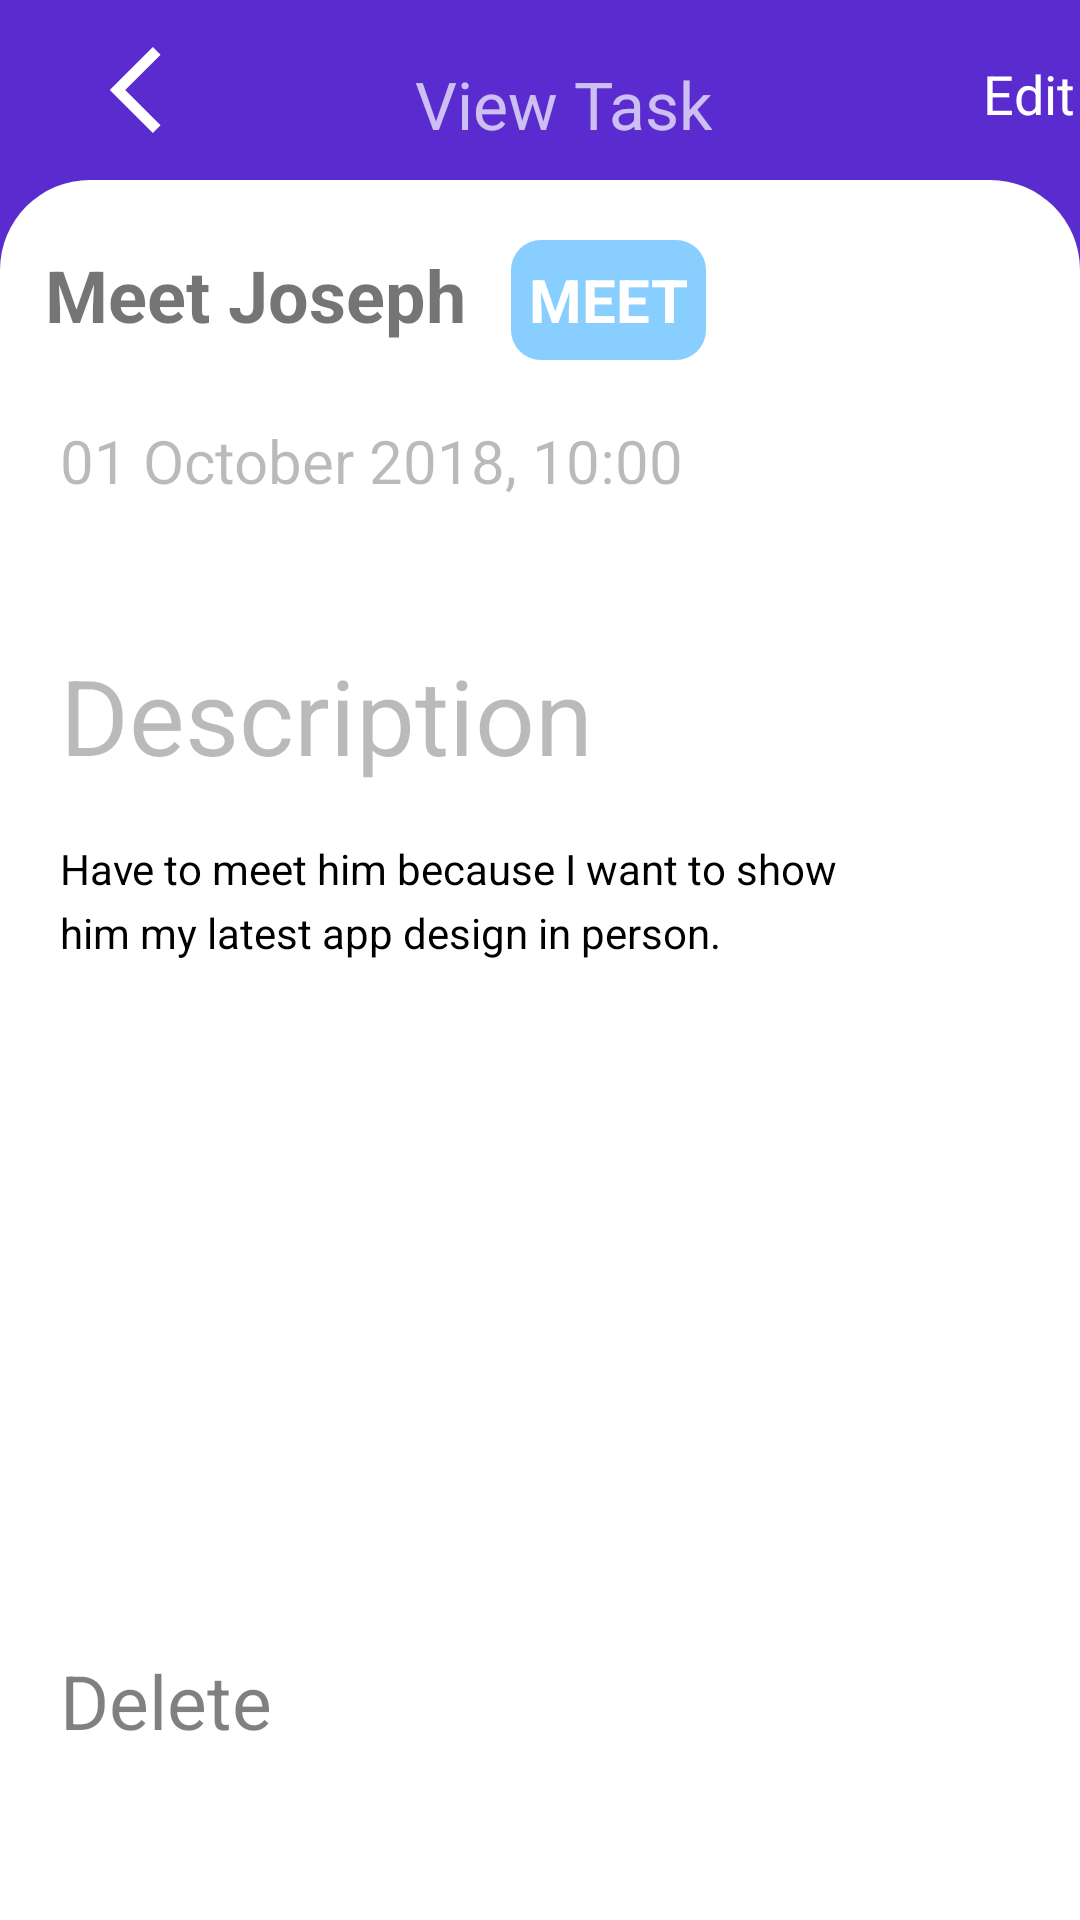

Android layout source for this screen:
<!-- AndroidManifest.xml: application theme Theme.TodolList -->
<!-- res/layout/activity_details.xml -->
<?xml version="1.0" encoding="utf-8"?>
<androidx.constraintlayout.widget.ConstraintLayout xmlns:android="http://schemas.android.com/apk/res/android"
    xmlns:app="http://schemas.android.com/apk/res-auto"
    xmlns:tools="http://schemas.android.com/tools"
    android:layout_width="match_parent"
    android:layout_height="match_parent"
    tools:context=".Details">
    <LinearLayout
        android:layout_width="match_parent"
        android:layout_height="match_parent"
        android:background="#5A2CCF "
        android:orientation="vertical"
        tools:context=".Details"
        >
        <LinearLayout
            android:orientation="horizontal"
            android:layout_width="match_parent"
            android:layout_height="wrap_content">
            <ImageView
                android:layout_width="wrap_content"
                android:layout_height="60dp"
                android:src="@drawable/arrowback_foreground"
                />
            <TextView
                android:layout_width="wrap_content"
                android:layout_height="wrap_content"
                android:layout_marginTop="20dp"
                android:alpha="0.7"
                android:gravity="center"
                android:layout_marginLeft="30dp"
                android:text="View Task"
                android:textColor="#FFFFFF "
                android:textSize="22dp"
                />

            <TextView
                android:id="@+id/edit"
                android:layout_width="wrap_content"
                android:layout_height="wrap_content"
                android:layout_marginLeft="90dp"
                android:layout_marginTop="15dp"
                android:gravity="end"
                android:text="Edit"
                android:textColor="@color/white"
                android:textFontWeight="700"
                android:textSize="18sp"
                android:textStyle="bold" />
        </LinearLayout>


        <LinearLayout
            android:orientation="vertical"
            android:layout_width="match_parent"
            android:layout_height="match_parent"
            android:background="@drawable/round_information"
            >

            <LinearLayout
                android:layout_width="match_parent"
                android:layout_height="wrap_content"
                android:orientation="horizontal">

                <TextView
                    android:id="@+id/title_task"
                    android:layout_width="wrap_content"
                    android:layout_height="40dp"
                    android:text="Meet Joseph"
                    android:layout_marginTop="20dp"
                    android:layout_marginHorizontal="15dp"
                    android:textStyle="bold"
                    android:textSize="24sp"
                    />
                <TextView
                    android:id="@+id/categoryDet"
                    android:layout_width="65dp"
                    android:layout_height="40dp"
                    android:text="MEET"
                    android:layout_marginTop="20dp"
                    android:textStyle="bold"
                    android:gravity="center"
                    android:textColor="@color/white"
                    android:background="@drawable/round_meet"
                    android:textSize="20sp"
                    />

            </LinearLayout>

            <TextView
                android:layout_width="match_parent"
                android:layout_height="40dp"
                android:layout_alignParentLeft="true"
                android:layout_marginLeft="20dp"
                android:layout_marginTop="20dp"
                android:text="01 October 2018, 10:00"
                android:gravity="top"
                android:alpha="0.5"
                android:textSize="20dp"

                />

            <TextView
                android:id="@+id/des"
                android:layout_width="wrap_content"
                android:layout_height="45dp"
                android:layout_marginLeft="20dp"
                android:layout_marginTop="35dp"
                android:text="Description"
                android:textSize="35dp"
                android:alpha="0.5"
                />
            <TextView
                android:id="@+id/description"
                android:layout_width="260dp"
                android:lineSpacingExtra="5dp"
                android:layout_height="wrap_content"
                android:layout_marginLeft="20dp"
                android:layout_marginTop="20dp"
                android:gravity="top"
                android:textColor="@color/black"
                android:text="Have to meet him because I want to show him my latest app design in person."
                android:textSize="14sp"
                />
            <View
                android:layout_width="match_parent"
                android:layout_height="match_parent"
                android:layout_weight="1"
                />

            <TextView
                android:id="@+id/remove"
                android:layout_width="match_parent"
                android:layout_height="50dp"
                android:layout_marginLeft="20dp"
                android:layout_marginRight="20dp"
                android:layout_marginBottom="40dp"
                android:alpha=".5"
                android:gravity="start"
                android:text="Delete"
                android:textColor="@color/black"
                android:textSize="25sp"

                />
        </LinearLayout>

    </LinearLayout>

</androidx.constraintlayout.widget.ConstraintLayout>
<!-- resources referenced by this layout -->
<resources>
  <color name="black">#FF000000</color>
  <color name="white">#FFFFFFFF</color>
  <!-- drawable arrowback_foreground (drawable) -->
  <vector xmlns:android="http://schemas.android.com/apk/res/android"
      android:width="108dp"
      android:height="108dp"
      android:viewportWidth="108"
      android:viewportHeight="108"
      android:tint="#fff">
    <group android:scaleX="2.61"
        android:scaleY="2.61"
        android:translateX="22.68"
        android:translateY="22.68">
      <path
          android:fillColor="@android:color/white"
          android:pathData="M11.67,3.87L9.9,2.1 0,12l9.9,9.9 1.77,-1.77L3.54,12z"/>
    </group>
  </vector>
  <!-- drawable round_information (drawable) -->
  <?xml version="1.0" encoding="utf-8"?>
  <shape xmlns:android="http://schemas.android.com/apk/res/android"
      android:shape="rectangle"
      android:padding="8dp">
  
      <solid android:color="#FFFFFF" />
      <corners
          android:topLeftRadius="30dp"
          android:topRightRadius="30dp"
          />
  </shape>
  <!-- drawable round_meet (drawable) -->
  <?xml version="1.0" encoding="utf-8"?>
  <shape xmlns:android="http://schemas.android.com/apk/res/android"
      android:shape="rectangle"
      android:padding="8dp">
  
      <solid android:color="#88CEFF" />
      <corners
          android:radius="10dp"
          />
  </shape>
  <style name="Theme.TodolList" parent="Theme.MaterialComponents.DayNight.DarkActionBar">
          
          <item name="colorPrimary">@color/purple_500</item>
          <item name="colorPrimaryVariant">@color/purple_700</item>
          <item name="colorOnPrimary">@color/white</item>
          
          <item name="colorSecondary">@color/teal_200</item>
          <item name="colorSecondaryVariant">@color/teal_700</item>
          <item name="colorOnSecondary">@color/black</item>
          
          <item name="android:statusBarColor" tools:targetApi="l">?attr/colorPrimaryVariant</item>
          
      </style>
  <color name="purple_500">#FF6200EE</color>
  <color name="purple_700">#FF3700B3</color>
  <color name="teal_200">#FF03DAC5</color>
  <color name="teal_700">#FF018786</color>
</resources>
